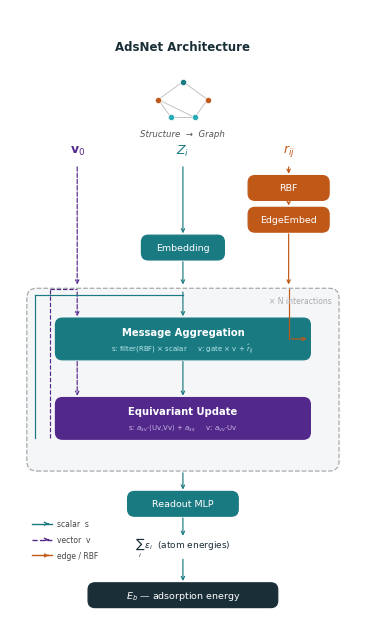

Write the Python code that produced this figure. (Note: this script raises an exception after producing the figure.)
import matplotlib
matplotlib.use('Agg')
import matplotlib.pyplot as plt
from matplotlib.patches import FancyBboxPatch

W, H = 3.5, 6.2
fig, ax = plt.subplots(figsize=(W, H))
ax.set_xlim(0, W)
ax.set_ylim(0, H)
ax.axis('off')
fig.patch.set_facecolor('white')

TEAL    = '#1A7A82'
ORANGE  = '#C05818'
PURPLE  = '#52288A'
DARK    = '#1A2E38'
GRAY    = '#AAAAAA'
BG      = '#F4F6F7'
WHITE   = '#FFFFFF'
C_S = TEAL
C_V = PURPLE
C_E = ORANGE
LW  = 0.85

def rbox(cx, cy, w, h, fc, ec=None, lw=LW, ls='-', radius=0.07, zorder=3):
    ec = ec or fc
    p = FancyBboxPatch((cx - w/2, cy - h/2), w, h,
                       boxstyle=f"round,pad=0.01,rounding_size={radius}",
                       fc=fc, ec=ec, lw=lw, linestyle=ls, zorder=zorder)
    ax.add_patch(p)

def txt(x, y, s, fs=7, color='#1A1A1A', ha='center', va='center',
        bold=False, italic=False, zorder=6):
    ax.text(x, y, s, ha=ha, va=va, fontsize=fs, color=color,
            fontweight='bold' if bold else 'normal',
            fontstyle='italic' if italic else 'normal',
            fontfamily='DejaVu Sans', zorder=zorder)

def arr(x1, y1, x2, y2, color='#333', lw=LW, ls='-', ms=6):
    ax.annotate('', xy=(x2, y2), xytext=(x1, y1),
                arrowprops=dict(arrowstyle='->', color=color, lw=lw,
                                linestyle=ls, mutation_scale=ms), zorder=5)

def hv(pts, color, lw=LW, ls='-'):
    """Draw a path through a list of (x,y) points as horizontal/vertical segments,
    with an arrowhead on the last segment."""
    for i in range(len(pts) - 2):
        ax.plot([pts[i][0], pts[i+1][0]], [pts[i][1], pts[i+1][1]],
                color=color, lw=lw, ls=ls, zorder=5)
    # last segment with arrow
    arr(pts[-2][0], pts[-2][1], pts[-1][0], pts[-1][1], color=color, lw=lw, ls=ls)

# ── Y positions (bottom→top) ────────────────────────────────────────────
Y_eb     = 0.30
Y_sum    = 0.78
Y_rmlp   = 1.22
Y_lb     = 1.56   # loop box bottom
Y_upd    = 2.08
Y_msg    = 2.88
Y_lt     = 3.38   # loop box top
Y_emb    = 3.80
Y_rbf    = 4.40
Y_ee     = 4.08   # EdgeEmbed
Y_hdr    = 4.78
Y_graph  = 5.35
Y_title  = 5.82

xL, xC, xR = 0.68, 1.75, 2.82

# ── Title & graph icon ─────────────────────────────────────────────────
txt(xC, Y_title, 'AdsNet Architecture', fs=8.5, bold=True, color=DARK)

nodes = [(1.75, Y_graph+0.12),(1.50, Y_graph-0.06),
         (2.00, Y_graph-0.06),(1.63, Y_graph-0.24),(1.87, Y_graph-0.24)]
for e in [(0,1),(0,2),(1,3),(2,4),(1,4),(3,4)]:
    ax.plot([nodes[e[0]][0],nodes[e[1]][0]],[nodes[e[0]][1],nodes[e[1]][1]],
            color='#BBBBBB', lw=0.6, zorder=1)
for i,(nx,ny) in enumerate(nodes):
    ax.plot(nx,ny,'o',ms=4.5,color=[TEAL,ORANGE,ORANGE,'#2AABB6','#2AABB6'][i],
            zorder=2, mew=0.5, mec='white')
txt(xC, Y_graph-0.40, 'Structure  →  Graph', fs=6.2, color='#555', italic=True)

# ── Input headers ──────────────────────────────────────────────────────
txt(xL, Y_hdr, r'$\mathbf{v}_0$', fs=9, color=C_V)
txt(xC, Y_hdr, r'$Z_i$',          fs=9, color=C_S)
txt(xR, Y_hdr, r'$r_{ij}$',       fs=9, color=C_E)

# ── v₀ lane: dashed arrow straight down into loop ──────────────────────
hv([(xL, Y_hdr-0.14), (xL, Y_lt+0.02)], C_V, ls='--')

# ── Z_i → Embedding ────────────────────────────────────────────────────
arr(xC, Y_hdr-0.14, xC, Y_emb+0.115, C_S)
rbox(xC, Y_emb, 0.82, 0.23, TEAL)
txt(xC, Y_emb, 'Embedding', fs=6.8, color=WHITE)
arr(xC, Y_emb-0.115, xC, Y_lt+0.02, C_S)

# ── r_ij → RBF → EdgeEmbed ─────────────────────────────────────────────
arr(xR, Y_hdr-0.14, xR, Y_rbf+0.115, C_E)
rbox(xR, Y_rbf, 0.80, 0.23, ORANGE)
txt(xR, Y_rbf, 'RBF', fs=6.8, color=WHITE)
arr(xR, Y_rbf-0.115, xR, Y_ee+0.115, C_E)
rbox(xR, Y_ee, 0.80, 0.23, ORANGE)
txt(xR, Y_ee, 'EdgeEmbed', fs=6.8, color=WHITE)
# route edge: down to loop top, then enter from right side of Message
hv([(xR, Y_ee-0.115), (xR, Y_lt+0.02)], C_E)

# ── Interaction dashed box ─────────────────────────────────────────────
lm = 0.18
rbox(xC, (Y_lb+Y_lt)/2, W-2*lm, Y_lt-Y_lb,
     BG, ec=GRAY, lw=0.9, ls='--', radius=0.10, zorder=1)
txt(W-lm-0.06, Y_lt-0.11, '× N interactions', fs=5.5, color=GRAY, ha='right')

# ── Message block ──────────────────────────────────────────────────────
mw, mh = 2.56, 0.40
rbox(xC, Y_msg, mw, mh, TEAL)
txt(xC, Y_msg+0.07, 'Message Aggregation', fs=7.2, bold=True, color=WHITE)
txt(xC, Y_msg-0.09,
    r's: filter(RBF) × scalar     v: gate × v + $\hat{r}_{ij}$',
    fs=5.0, color='#B8E8EC')

# ── Update block ───────────────────────────────────────────────────────
uw, uh = 2.56, 0.40
rbox(xC, Y_upd, uw, uh, PURPLE)
txt(xC, Y_upd+0.07, 'Equivariant Update', fs=7.2, bold=True, color=WHITE)
txt(xC, Y_upd-0.09,
    r's: $a_{sv}$·⟨Uv,Vv⟩ + $a_{ss}$     v: $a_{vv}$·Uv',
    fs=5.0, color='#C8B8E8')

# ── Arrows into Message (from above the loop box) ──────────────────────
arr(xC, Y_lt, xC, Y_msg+mh/2, C_S)                    # scalar center
arr(xL, Y_lt, xL, Y_msg+mh/2, C_V, ls='--')           # vector left

# Edge enters from the right side of Message horizontally
xR_msg = xC + mw/2
hv([(xR, Y_lt), (xR, Y_msg), (xR_msg, Y_msg)], C_E)

# ── Message → Update ───────────────────────────────────────────────────
arr(xC, Y_msg-mh/2, xC, Y_upd+uh/2, C_S)
arr(xL, Y_msg-mh/2, xL, Y_upd+uh/2, C_V, ls='--')

# ── Loop-back (left margin) ───────────────────────────────────────────
# two separate vertical lines close together on the left
xs = lm + 0.07   # scalar loop-back
xv = lm + 0.22   # vector loop-back
ytop = Y_lt - 0.06

# scalar
ax.plot([xs,xs],[Y_upd-uh/2, ytop], color=C_S, lw=LW, zorder=5)
ax.plot([xs,xC],[ytop, ytop],        color=C_S, lw=LW, zorder=5)

# vector
ax.plot([xv,xv],[Y_upd-uh/2, ytop+0.06], color=C_V, lw=LW, ls='--', zorder=5)
ax.plot([xv,xL],[ytop+0.06, ytop+0.06],  color=C_V, lw=LW, ls='--', zorder=5)

# ── Readout ────────────────────────────────────────────────────────────
arr(xC, Y_lb, xC, Y_rmlp+0.115, C_S)
rbox(xC, Y_rmlp, 1.10, 0.23, TEAL)
txt(xC, Y_rmlp, 'Readout MLP', fs=6.8, color=WHITE)
arr(xC, Y_rmlp-0.115, xC, Y_sum+0.09, C_S)
txt(xC, Y_sum, r'$\sum_i\,\varepsilon_i$  (atom energies)', fs=6.5, color=DARK)
arr(xC, Y_sum-0.09, xC, Y_eb+0.115, C_S)
rbox(xC, Y_eb, 1.90, 0.23, DARK)
txt(xC, Y_eb, r'$E_b$ — adsorption energy', fs=6.8, color=WHITE)

# ── Legend (bottom-left, below loop) ──────────────────────────────────
lx0, ly0, gap = 0.22, 1.02, 0.16
for i,(col, lbl, ls) in enumerate([
        (C_S, 'scalar  s',  '-'),
        (C_V, 'vector  v',  '--'),
        (C_E, 'edge / RBF', '-'),
]):
    y = ly0 - i*gap
    ax.plot([lx0, lx0+0.20], [y,y], color=col, lw=1.0, ls=ls, zorder=5)
    ax.annotate('', xy=(lx0+0.20, y), xytext=(lx0+0.14, y),
                arrowprops=dict(arrowstyle='->', color=col, lw=1.0,
                                linestyle=ls, mutation_scale=5), zorder=5)
    txt(lx0+0.26, y, lbl, fs=5.5, color='#444', ha='left')

plt.tight_layout(pad=0.15)
base = '/Users/changzhi/Library/CloudStorage/OneDrive-SLACNationalAcceleratorLaboratory/SLAC/AdsNet/adsnet_architecture'
fig.savefig(base+'.pdf', dpi=300, bbox_inches='tight', facecolor='white')
fig.savefig(base+'.png', dpi=300, bbox_inches='tight', facecolor='white')
print('done')
